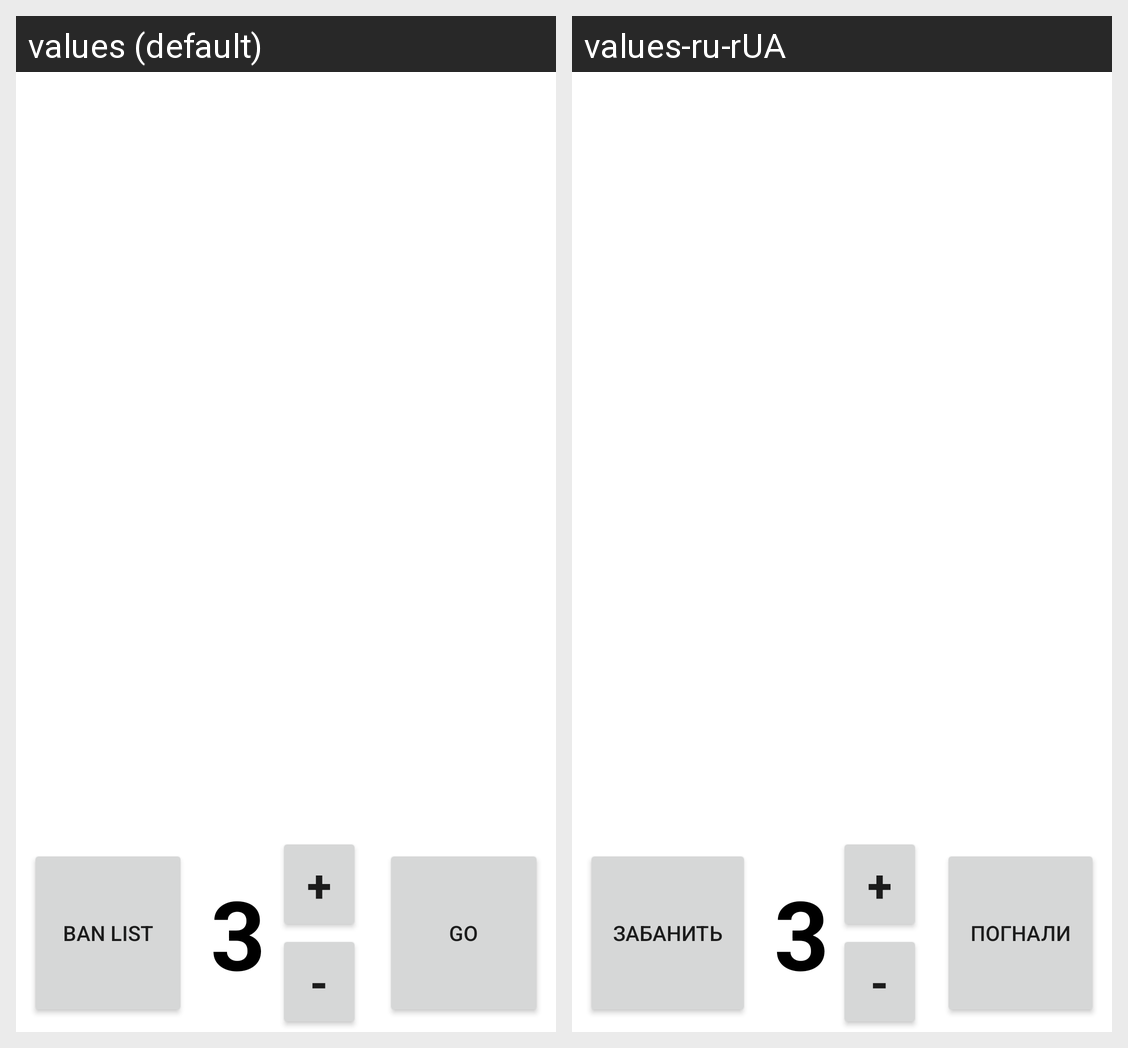

Translations of the strings shown on this Android screen, per locale in the grid:
Android screen res/layout/activity_main.xml rendered under 2 locales, left to right: values (default), values-ru-rUA. Device: Nexus 5 (rendered at 1080×1920; each locale shown at half size, 540×960, under a caption strip naming it); theme Theme.CIv6.
Strings drawn on this screen, with the default value and each locale's value (text and hints the layout hard-codes, and strings that could not be matched under every locale, appear in the picture but are not listed):

btn_ban_list
  values: Ban List
  values-ru-rUA: Забанить

btn_go_random_choice
  values: Go
  values-ru-rUA: Погнали
